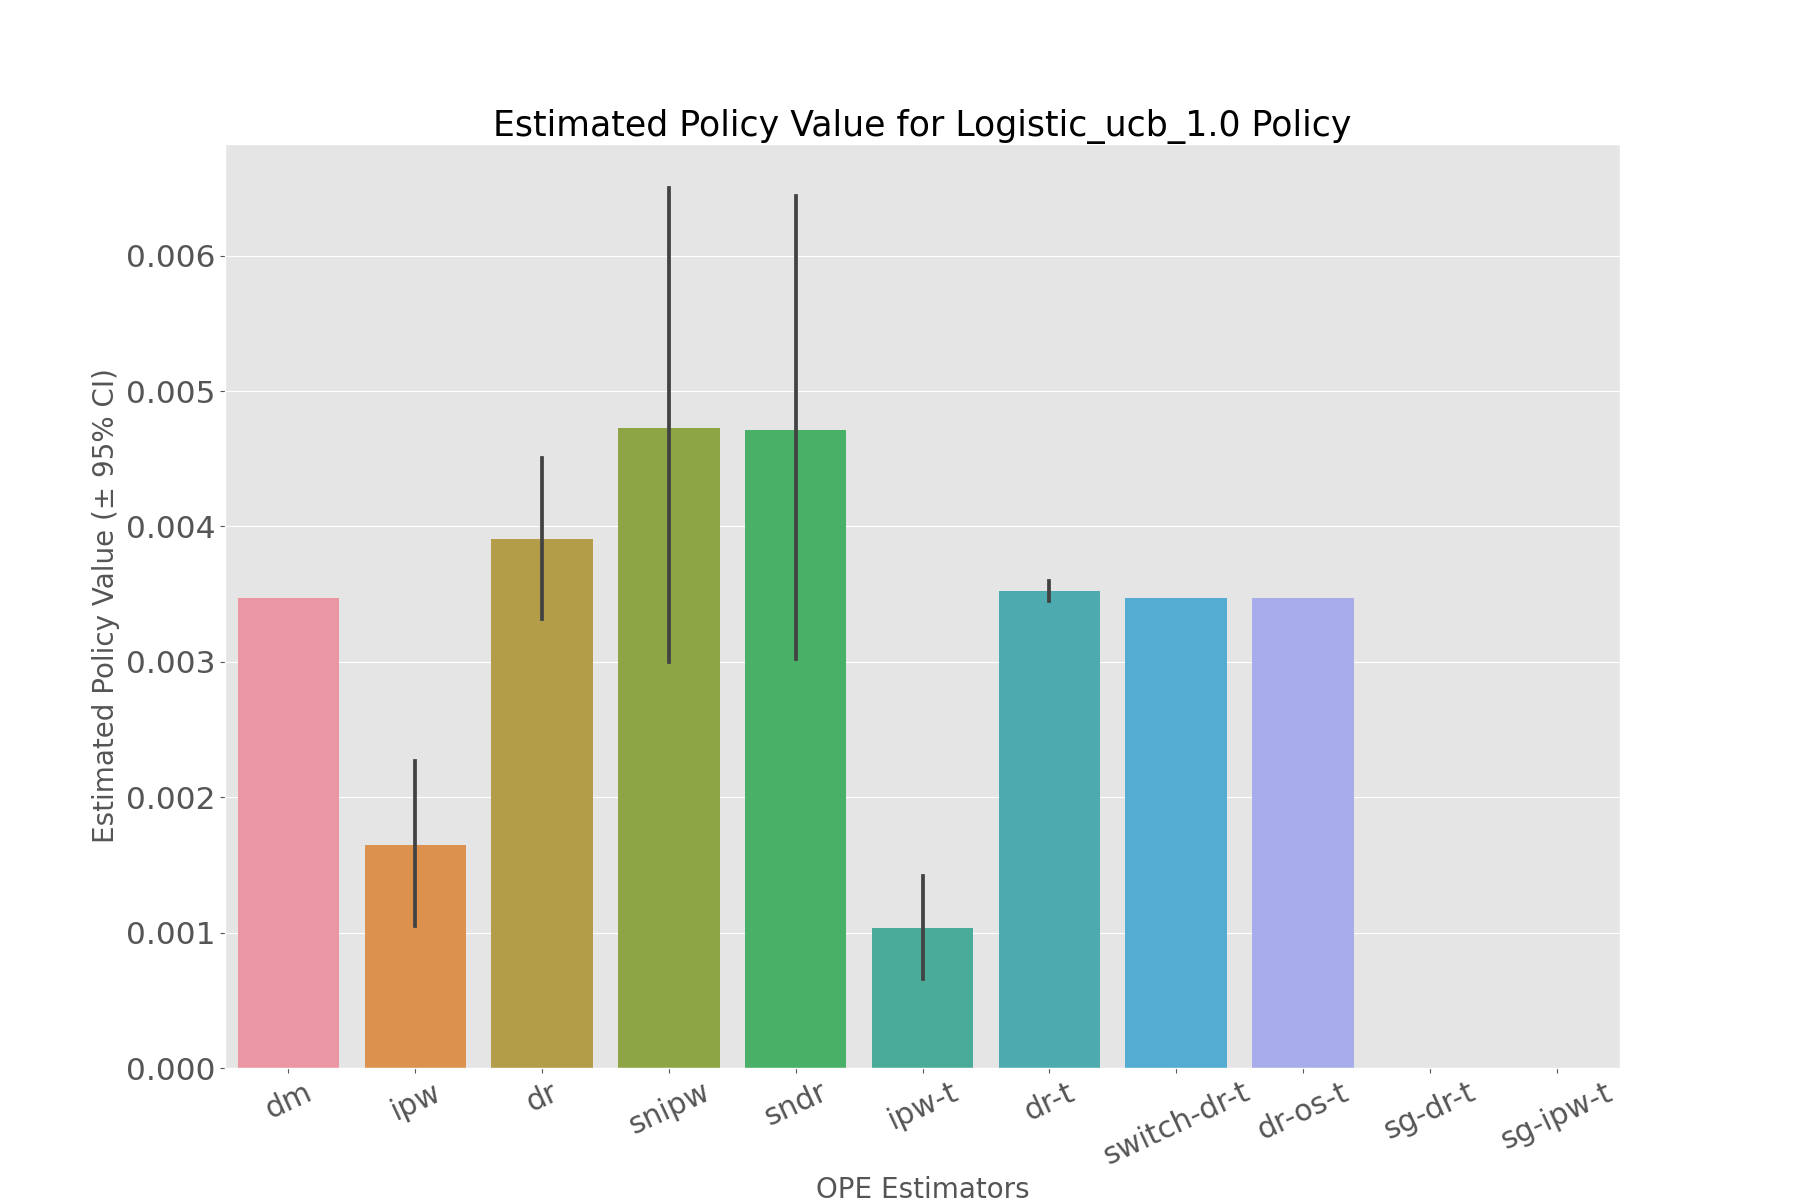

The table this chart was drawn from, first rows:
, estimated_policy_value, relative_estimated_policy_value, mean, 95.0% CI (lower), 95.0% CI (upper)
dm, 0.003471, 1.001, 0.003471, 0.003468, 0.003474
ipw, 0.00163, 0.4698, 0.001633, 0.001048, 0.00227
dr, 0.003889, 1.121, 0.003892, 0.003313, 0.004509
snipw, 0.004667, 1.345, 0.004676, 0.003, 0.0065
sndr, 0.004666, 1.345, 0.004675, 0.00302, 0.006444
ipw-t, 0.001019, 0.2936, 0.001021, 0.0006549, 0.001419
dr-t, 0.003523, 1.016, 0.003524, 0.003451, 0.003601
switch-dr-t, 0.003471, 1.001, 0.003471, 0.003468, 0.003474
dr-os-t, 0.003472, 1.001, 0.003472, 0.003469, 0.003475
sg-dr-t, , , , , 
sg-ipw-t, , , , , 
